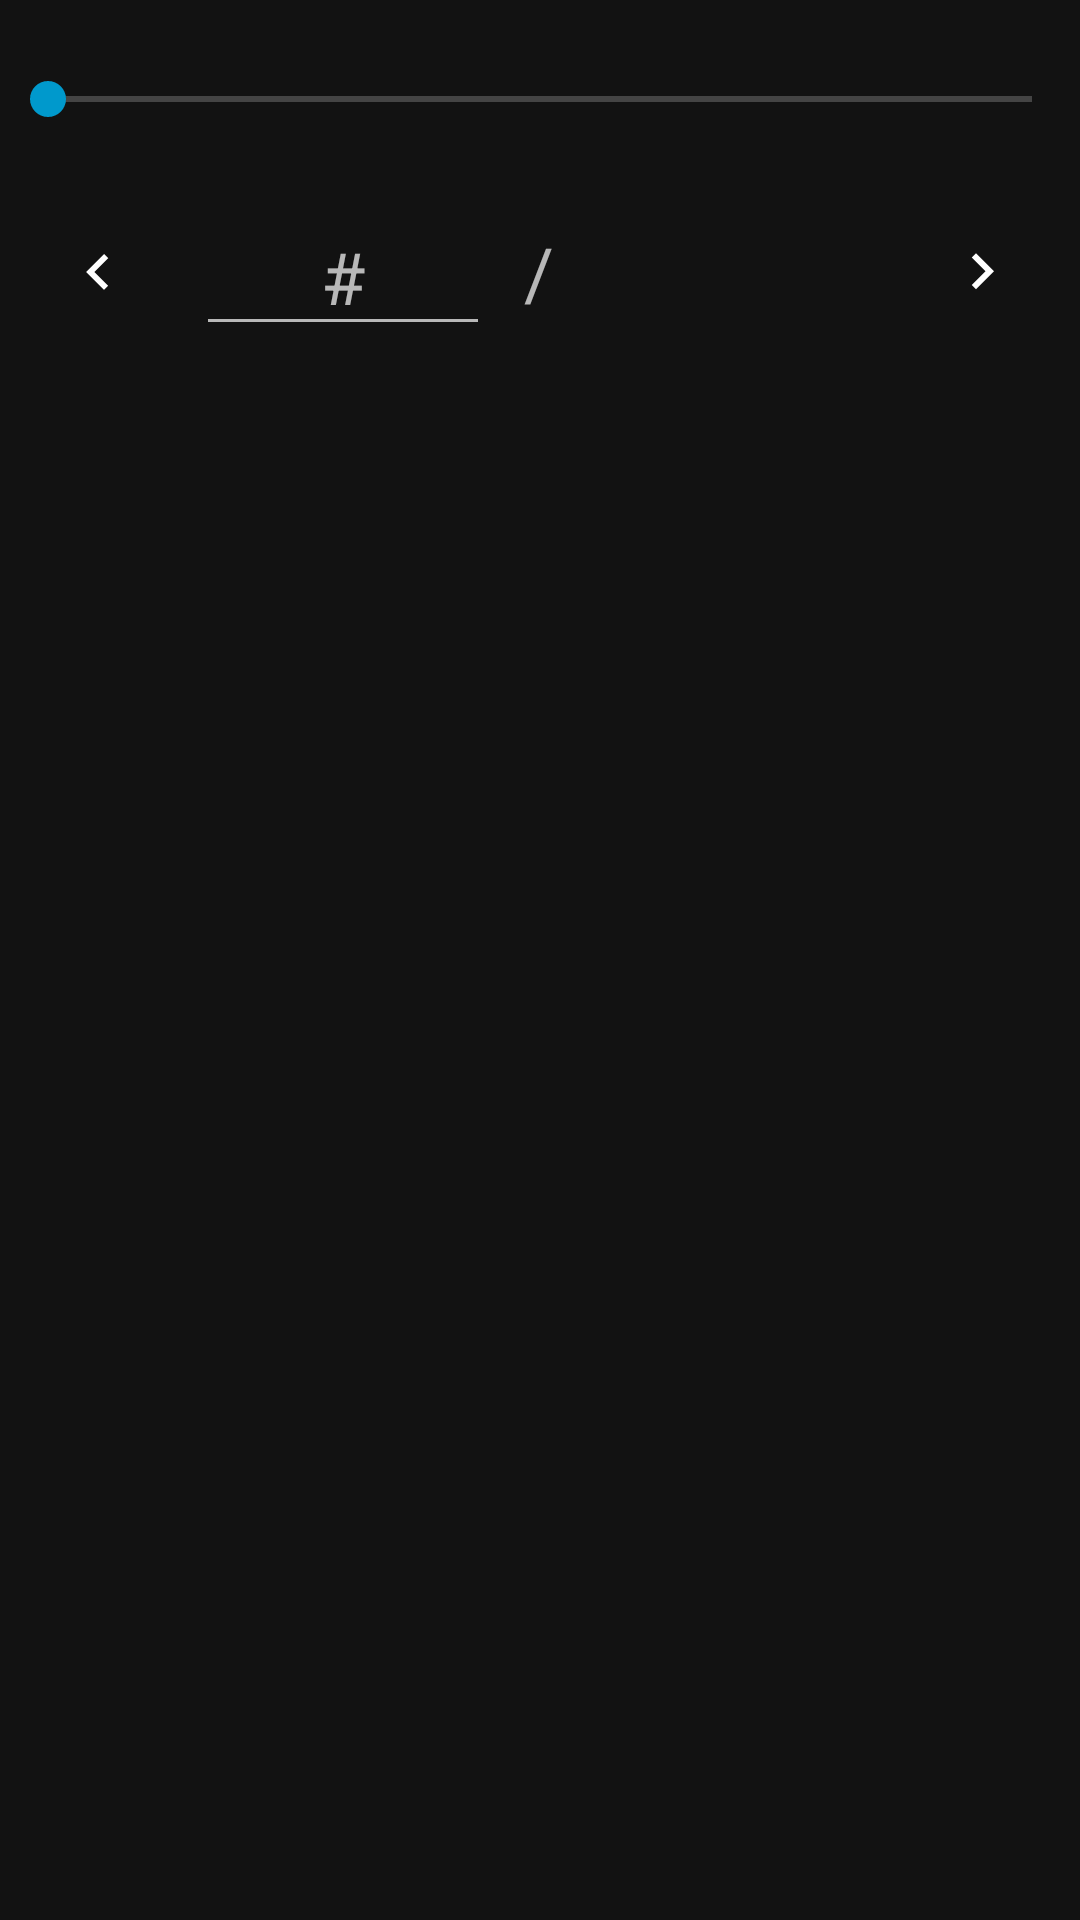

Produce the Android XML layout that renders to this screen, including the resource entries it uses.
<!-- AndroidManifest.xml: application theme DarkTheme -->
<!-- res/layout/page_changer.xml -->
<?xml version="1.0" encoding="utf-8"?>
<LinearLayout xmlns:android="http://schemas.android.com/apk/res/android"
    xmlns:app="http://schemas.android.com/apk/res-auto"
    xmlns:tools="http://schemas.android.com/tools"
    android:layout_width="match_parent"
    android:layout_height="match_parent"
    android:orientation="vertical">

    <SeekBar
        android:id="@+id/seekBar"
        android:layout_width="match_parent"
        android:layout_height="wrap_content"
        android:layout_marginTop="24dp"
        android:layout_marginBottom="24dp" />

    <LinearLayout
        android:layout_width="match_parent"
        android:layout_height="wrap_content"
        android:layout_gravity="center"
        android:gravity="center_vertical"
        android:orientation="horizontal"
        android:weightSum="11">

        <ImageButton
            android:id="@+id/prev"
            android:layout_width="0dp"
            android:layout_height="wrap_content"
            android:layout_weight="2"
            android:contentDescription="@string/prev"
            android:tint="?android:attr/colorForeground"
            app:backgroundTint="@android:color/transparent"
            app:srcCompat="@drawable/ic_keyboard_arrow_left" />

        <EditText
            android:id="@+id/edit_page"
            android:layout_width="0dp"
            android:layout_height="wrap_content"
            android:layout_weight="3"
            android:gravity="center"
            android:hint="@string/hashtag"
            android:inputType="number"
            android:textSize="24sp"
            tools:ignore="Autofill" />

        <TextView
            android:layout_width="0dp"
            android:layout_height="wrap_content"
            android:layout_weight="1"
            android:gravity="center"
            android:text="@string/slash"
            android:textSize="24sp" />

        <TextView
            android:id="@+id/page"
            android:layout_width="0dp"
            android:layout_height="wrap_content"
            android:layout_weight="3"
            android:gravity="center"
            android:textSize="24sp" />

        <ImageButton
            android:id="@+id/next"
            android:layout_width="0dp"
            android:layout_height="wrap_content"
            android:layout_weight="2"
            android:contentDescription="@string/next"
            android:tint="?android:attr/colorForeground"
            app:backgroundTint="@android:color/transparent"
            app:srcCompat="@drawable/ic_keyboard_arrow_right" />
    </LinearLayout>


</LinearLayout>
<!-- resources referenced by this layout -->
<resources>
  <!-- drawable ic_keyboard_arrow_left (drawable) -->
  <vector xmlns:android="http://schemas.android.com/apk/res/android"
      android:width="24dp"
      android:height="24dp"
      android:autoMirrored="true"
      android:viewportWidth="24"
      android:viewportHeight="24">
      <path
          android:fillColor="@android:color/black"
          android:pathData="M15.41,16.59L10.83,12l4.58,-4.59L14,6l-6,6 6,6 1.41,-1.41z" />
  </vector>
  <!-- drawable ic_keyboard_arrow_right (drawable) -->
  <vector android:autoMirrored="true" android:height="24dp"
      android:viewportHeight="24.0" android:viewportWidth="24.0"
      android:width="24dp" xmlns:android="http://schemas.android.com/apk/res/android">
      <path android:fillColor="#FF000000" android:pathData="M8.59,16.34l4.58,-4.59 -4.58,-4.59L10,5.75l6,6 -6,6z"/>
  </vector>
  <string name="hashtag" translatable="false">#</string>
  <string name="next">Next</string>
  <string name="prev">Previous</string>
  <string name="slash" translatable="false">/</string>
  <style name="DarkTheme" parent="Theme.MaterialComponents.NoActionBar">
          <item name="preferenceTheme">@style/PreferenceThemeOverlay.v14.Material</item>
          <item name="colorPrimaryVariant">@color/primary_material_dark</item>
          <item name="colorAccent">@android:color/holo_blue_dark</item>
          <item name="colorPrimary">@android:color/holo_blue_dark</item>
      </style>
</resources>
